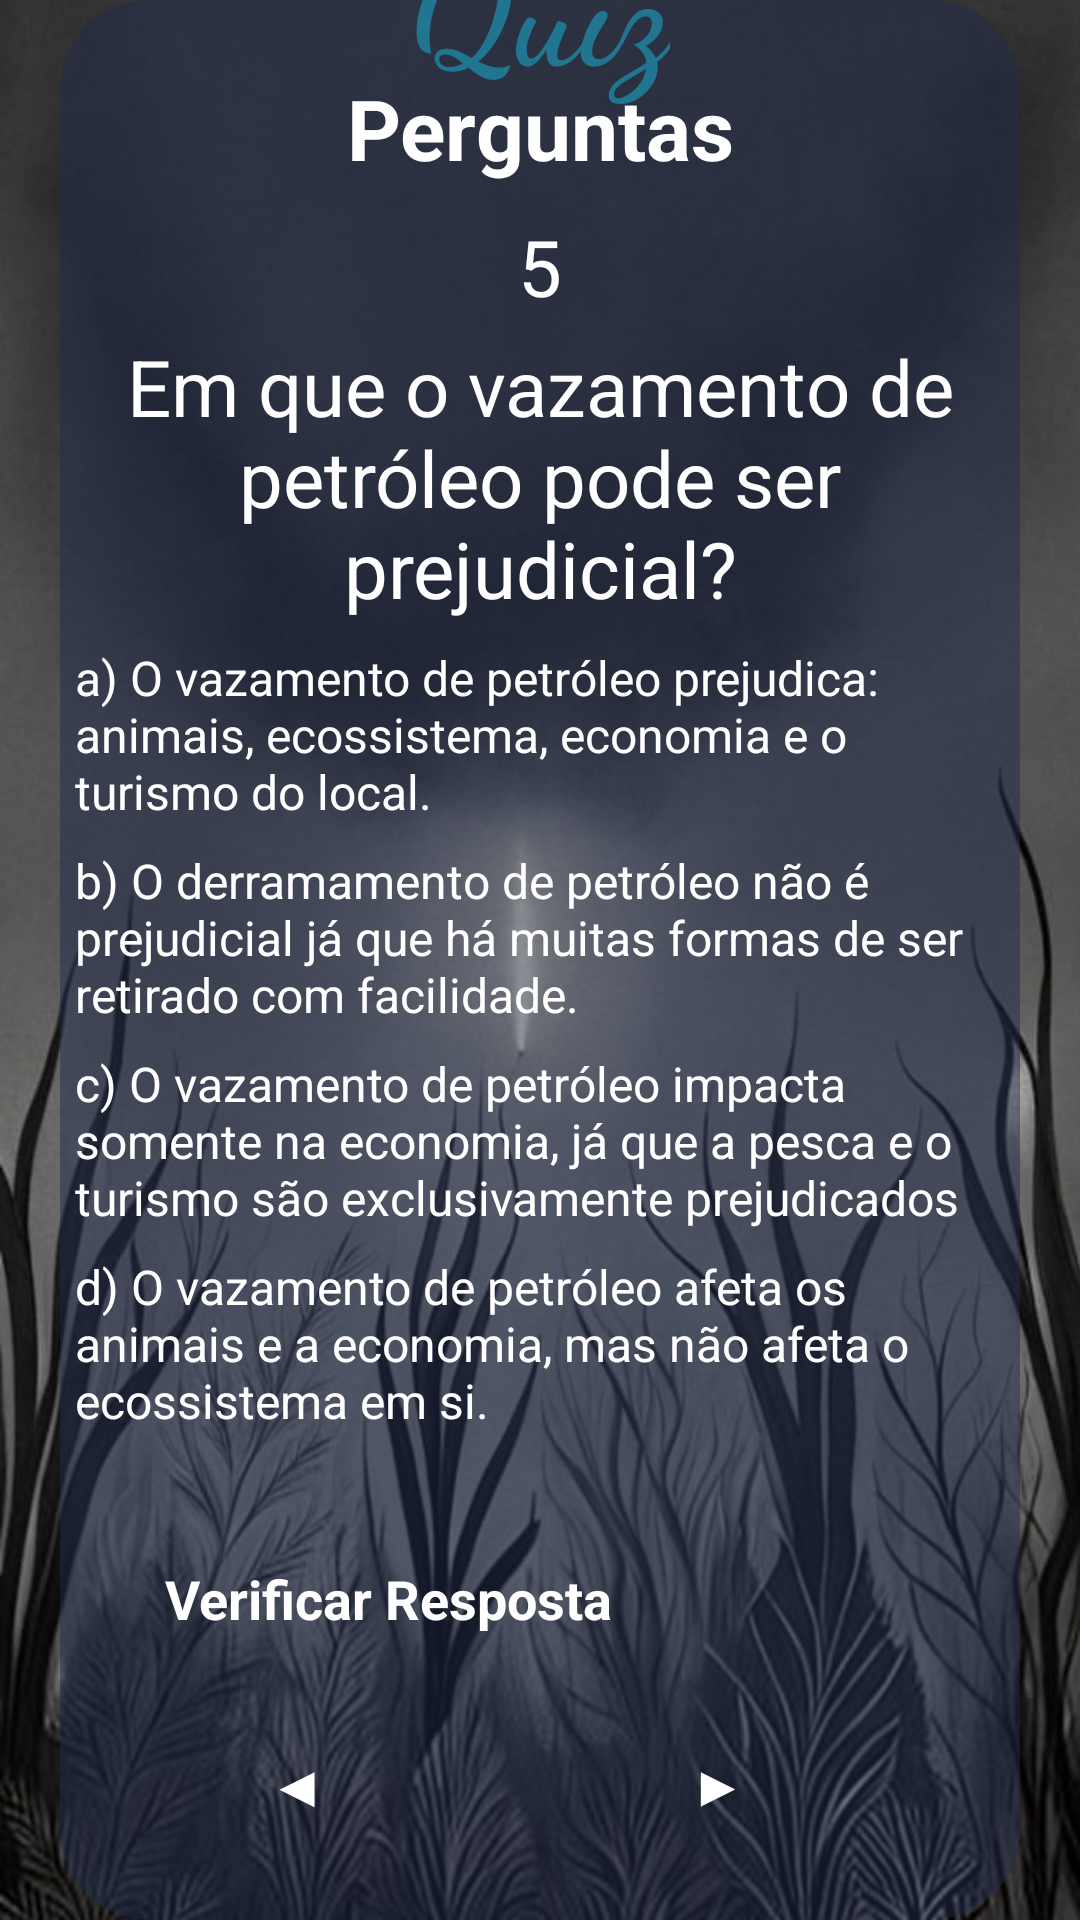

Android layout source for this screen:
<!-- AndroidManifest.xml: application theme Theme.AquaLife -->
<!-- res/layout/activity_layout_topico3_zquiz5.xml -->
<?xml version="1.0" encoding="utf-8"?>
<androidx.constraintlayout.widget.ConstraintLayout xmlns:android="http://schemas.android.com/apk/res/android"
    xmlns:app="http://schemas.android.com/apk/res-auto"
    xmlns:tools="http://schemas.android.com/tools"
    android:id="@+id/main"
    android:layout_width="match_parent"
    android:layout_height="match_parent"
    tools:context=".Topico3_zquiz5"
    android:background="@drawable/background_cinza">

    <TextView
        android:id="@+id/tvwTitleAquaLife"
        android:layout_width="wrap_content"
        android:layout_height="wrap_content"
        android:layout_centerHorizontal="true"
        android:fontFamily="cursive"
        android:text="@string/quiz"
        android:textColor="#20C2D7"
        android:textSize="50sp"
        android:textStyle="bold"
        app:layout_constraintBottom_toTopOf="@+id/containerMain"
        app:layout_constraintEnd_toEndOf="parent"
        app:layout_constraintStart_toStartOf="parent"
        app:layout_constraintTop_toTopOf="parent"
        app:layout_constraintVertical_bias="0.0"/>

    <View
        android:id="@+id/containerMain"
        android:layout_width="match_parent"
        android:layout_height="640dp"
        android:layout_marginHorizontal="20dp"
        android:background="@drawable/container_quiz"
        app:layout_constraintBottom_toBottomOf="parent"
        app:layout_constraintEnd_toEndOf="parent"
        app:layout_constraintStart_toStartOf="parent"
        app:layout_constraintTop_toTopOf="parent"
        app:layout_constraintVertical_bias="0.497" />

    <TextView
        android:id="@+id/txtTitle"
        android:layout_width="wrap_content"
        android:layout_height="wrap_content"
        android:layout_marginTop="24dp"
        android:text="@string/perguntaTitulo"
        android:textColor="@color/white"
        android:textSize="28sp"
        android:textStyle="bold"
        app:layout_constraintEnd_toEndOf="@id/containerMain"
        app:layout_constraintStart_toStartOf="@id/containerMain"
        app:layout_constraintTop_toTopOf="@id/containerMain" />

    <TextView
        android:id="@+id/txtUsername"
        android:layout_width="match_parent"
        android:layout_height="wrap_content"
        android:layout_marginHorizontal="40dp"
        android:layout_marginVertical="10dp"
        android:gravity="center"
        android:text="@string/numero5.t3"
        android:textSize="26dp"
        android:textColor="@color/white"
        app:layout_constraintEnd_toEndOf="@id/containerMain"
        app:layout_constraintStart_toStartOf="@id/containerMain"
        app:layout_constraintTop_toBottomOf="@id/txtTitle"
        tools:layout_editor_absoluteY="222dp" />



    <TextView
        android:id="@+id/txtWelcome"
        android:layout_width="match_parent"
        android:layout_height="wrap_content"
        android:layout_marginHorizontal="40dp"
        android:layout_marginVertical="5dp"
        android:text="@string/pergunta5.t3"
        android:gravity="center"
        android:textSize="26dp"
        android:textColor="@color/white"
        app:layout_constraintEnd_toEndOf="@id/containerMain"
        app:layout_constraintStart_toStartOf="@id/containerMain"
        app:layout_constraintTop_toBottomOf="@id/txtUsername"
        style="@style/Widget.MaterialComponents.TextInputLayout.OutlinedBox"/>



    <RadioGroup
        android:id="@+id/rdioGroup"
        android:layout_width="match_parent"
        android:layout_height="wrap_content"
        app:layout_constraintEnd_toEndOf="@id/containerMain"
        app:layout_constraintStart_toStartOf="@id/containerMain"
        app:layout_constraintTop_toBottomOf="@id/txtWelcome">

        <RadioButton
            android:id="@+id/rdioButton1"
            android:layout_width="match_parent"
            android:layout_height="wrap_content"
            android:onClick="respostaCorreta"
            android:text="@string/resposta1.5t3"
            android:textColor="@color/white"
            android:layout_marginHorizontal="25dp"
            android:textSize="16sp"
            app:buttonTint="@color/blue"
            android:layout_marginTop="8dp"
            app:layout_constraintEnd_toEndOf="@id/containerMain"
            app:layout_constraintStart_toStartOf="@id/containerMain"
            app:layout_constraintTop_toBottomOf="@id/txtWelcome" />

        <RadioButton
            android:id="@+id/rdioButton2"
            android:layout_width="match_parent"
            android:layout_height="wrap_content"
            android:onClick="respostaCorreta"
            android:text="@string/resposta2.5t3"
            android:textColor="@color/white"
            android:layout_marginHorizontal="25dp"
            android:textSize="16sp"
            android:layout_marginTop="8dp"
            app:buttonTint="@color/blue"
            app:layout_constraintEnd_toEndOf="@id/containerMain"
            app:layout_constraintStart_toStartOf="@id/containerMain"
            app:layout_constraintTop_toBottomOf="@id/rdioButton1" />

        <RadioButton
            android:id="@+id/rdioButton3"
            android:layout_width="match_parent"
            android:layout_height="wrap_content"
            android:onClick="respostaCorreta"
            android:text="@string/resposta3.5t3"
            android:textColor="@color/white"
            android:layout_marginHorizontal="25dp"
            android:textSize="16sp"
            app:buttonTint="@color/blue"
            android:layout_marginTop="8dp"
            app:layout_constraintEnd_toEndOf="@id/containerMain"
            app:layout_constraintStart_toStartOf="@id/containerMain"
            app:layout_constraintTop_toBottomOf="@id/rdioButton2" />

        <RadioButton
            android:id="@+id/rdioButton4"
            android:layout_width="match_parent"
            android:layout_height="wrap_content"
            android:onClick="respostaCorreta"
            android:text="@string/resposta4.5t3"
            android:textColor="@color/white"
            android:layout_marginHorizontal="25dp"
            android:textSize="16sp"
            app:buttonTint="@color/blue"
            android:layout_marginTop="8dp"
            app:layout_constraintEnd_toEndOf="@id/containerMain"
            app:layout_constraintStart_toStartOf="@id/containerMain"
            app:layout_constraintTop_toBottomOf="@id/rdioButton3" />
    </RadioGroup>

    <androidx.appcompat.widget.AppCompatButton
        android:id="@+id/btnCheck"
        android:layout_width="match_parent"
        android:layout_height="wrap_content"
        android:layout_marginHorizontal="40dp"
        android:padding="15sp"
        android:layout_marginTop="8sp"
        android:text="@string/verificarResposta"
        android:background="@drawable/background_button_selector"
        android:enabled="true"
        android:textColor="@color/white"
        android:textSize="18sp"
        android:textStyle="bold"
        app:cornerRadius="30dp"
        app:layout_constraintVertical_bias="0.2"
        app:layout_constraintBottom_toBottomOf="@id/containerMain"
        app:layout_constraintEnd_toEndOf="@id/containerMain"
        app:layout_constraintStart_toStartOf="@id/containerMain"
        app:layout_constraintTop_toBottomOf="@id/rdioGroup" />

    <androidx.appcompat.widget.AppCompatButton
        android:id="@+id/btnContinue"
        android:layout_width="match_parent"
        android:layout_height="wrap_content"
        android:layout_marginHorizontal="140dp"
        android:layout_marginTop="90dp"
        android:layout_marginEnd="80dp"
        android:layout_marginStart="215dp"
        android:background="@drawable/background_button_selector"
        android:enabled="true"
        android:padding="15sp"
        android:text="@string/setaAvancar"
        android:textColor="@color/white"
        android:textSize="18sp"
        android:textStyle="bold"
        app:cornerRadius="30dp"
        app:layout_constraintTop_toBottomOf="@id/rdioGroup"  />

    <androidx.appcompat.widget.AppCompatButton
        android:id="@+id/btnVoltar"
        android:layout_width="match_parent"
        android:layout_height="wrap_content"
        android:layout_marginHorizontal="140dp"
        android:layout_marginTop="90dp"
        android:layout_marginEnd="220dp"
        android:layout_marginStart="75dp"
        android:background="@drawable/background_button_selector"
        android:enabled="true"
        android:padding="15sp"
        android:text="@string/setaVoltar"
        android:textColor="@color/white"
        android:textSize="18sp"
        android:textStyle="bold"
        app:cornerRadius="30dp"
        app:layout_constraintTop_toBottomOf="@id/rdioGroup" />


</androidx.constraintlayout.widget.ConstraintLayout>
<!-- resources referenced by this layout -->
<resources>
  <color name="blue">#29A0FF</color>
  <color name="white">#FFFFFFFF</color>
  <!-- drawable background_button_selector (drawable) -->
  <?xml version="1.0" encoding="utf-8"?>
  <selector xmlns:android="http://schemas.android.com/apk/res/android">
  
      <item android:state_enabled="false" android:drawable="@drawable/background_button_disabled"/>
      <item android:state_enabled="true" android:drawable="@drawable/background_button_enabled"/>
  
  
  
  
  </selector>
  <!-- drawable background_cinza: png bitmap (drawable, 398938 bytes) -->
  <!-- drawable container_quiz (drawable) -->
  <?xml version="1.0" encoding="utf-8"?>
  <shape xmlns:android="http://schemas.android.com/apk/res/android"
      android:shape="rectangle">
  
      <solid android:color="@color/darker_blue"/>
      <corners android:radius="30dp"/>
  </shape>
  <string name="numero5.t3">5</string>
  <string name="pergunta5.t3">Em que o vazamento de petróleo pode ser prejudicial?</string>
  <string name="perguntaTitulo">Perguntas</string>
  <string name="quiz">Quiz</string>
  <string name="resposta1.5t3">a) O vazamento de petróleo prejudica: animais, ecossistema, economia e o turismo do local.</string>
  <string name="resposta2.5t3">b) O derramamento de petróleo não é prejudicial já que há muitas formas de ser retirado com facilidade.</string>
  <string name="resposta3.5t3">c) O vazamento de petróleo impacta somente na economia, já que a pesca e o turismo são exclusivamente prejudicados</string>
  <string name="resposta4.5t3">d) O vazamento de petróleo afeta os animais e a economia, mas não afeta o ecossistema em si.</string>
  <string name="setaAvancar">▶</string>
  <string name="setaVoltar">◀</string>
  <string name="verificarResposta">Verificar Resposta</string>
  <!-- drawable background_button_disabled (drawable) -->
  <?xml version="1.0" encoding="utf-8"?>
  <shape xmlns:android="http://schemas.android.com/apk/res/android"
       android:shape="rectangle">
  
       <solid android:color="@color/gray"/>
       <corners android:radius="30dp"/>
       <stroke android:color="@color/blue" android:width="1dp"/>
  
  
  </shape>
  <color name="darker_blue">#80212C4D</color>
  <color name="gray">#A49E9E</color>
</resources>
